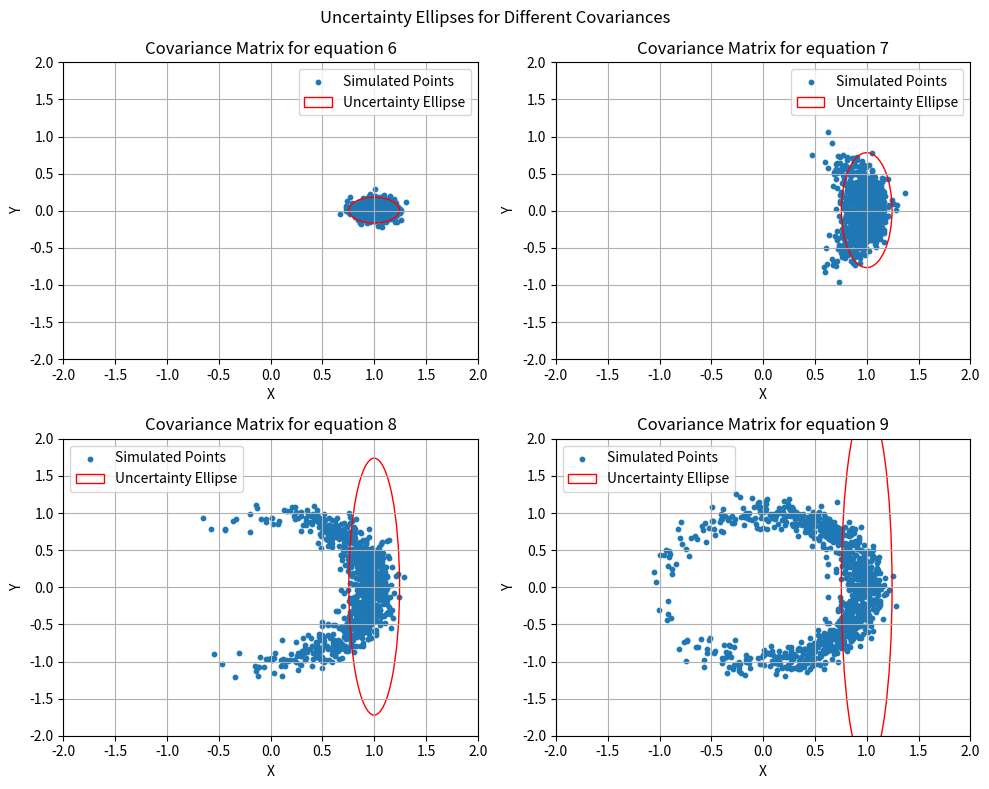

Reproduce this figure in Python.
import numpy as np
import matplotlib.pyplot as plt
from matplotlib.patches import Ellipse
# Define parameters
np.random.seed(42)
x = np.array([1, np.radians(0.5)])  # Convert degrees to radians
covariances = [
    np.array([[0.01, 0], [0, 0.005]]),
    np.array([[0.01, 0], [0, 0.1]]),
    np.array([[0.01, 0], [0, 0.5]]),
    np.array([[0.01, 0], [0, 1]])
]
# Create a figure with subplots
fig, axs = plt.subplots(2, 2, figsize=(10, 8))
fig.suptitle('Uncertainty Ellipses for Different Covariances')
# Loop through each covariance matrix
for i, cov in enumerate(covariances):
    # Monte Carlo simulation
    num_samples = 1000
    samples = np.random.multivariate_normal(x, cov, num_samples)
    samples_cartesian = np.column_stack((samples[:, 0] * np.cos(samples[:, 1]),
                                         samples[:, 0] * np.sin(samples[:, 1])))
    # Create scatter plot on the current subplot
    ax = axs[i // 2, i % 2]
    ax.scatter(samples_cartesian[:, 0], samples_cartesian[:, 1], s=10, label='Simulated Points')
    # Calculate and overlay uncertainty ellipse
    s = np.sqrt(5.991)
    eigvals, eigvecs = np.linalg.eig(cov)
    angle = np.degrees(np.arctan2(eigvecs[1, 0], eigvecs[0, 0]))
    ellipse = Ellipse(x, 2 * s * np.sqrt(eigvals[0]), 2 * s * np.sqrt(eigvals[1]),
                      angle=angle, edgecolor='r', facecolor='none', label='Uncertainty Ellipse')
    ax.add_patch(ellipse)
    # Add labels, legend, etc.
    ax.set_xlabel('X')
    ax.set_ylabel('Y')
    ax.set_xlim([-2,2])
    ax.set_ylim([-2,2])
    ax.set_title(f'Covariance Matrix for equation {i+6}')
    ax.legend()
    ax.grid()
# Adjust layout and show the plot
plt.tight_layout()
plt.show()
